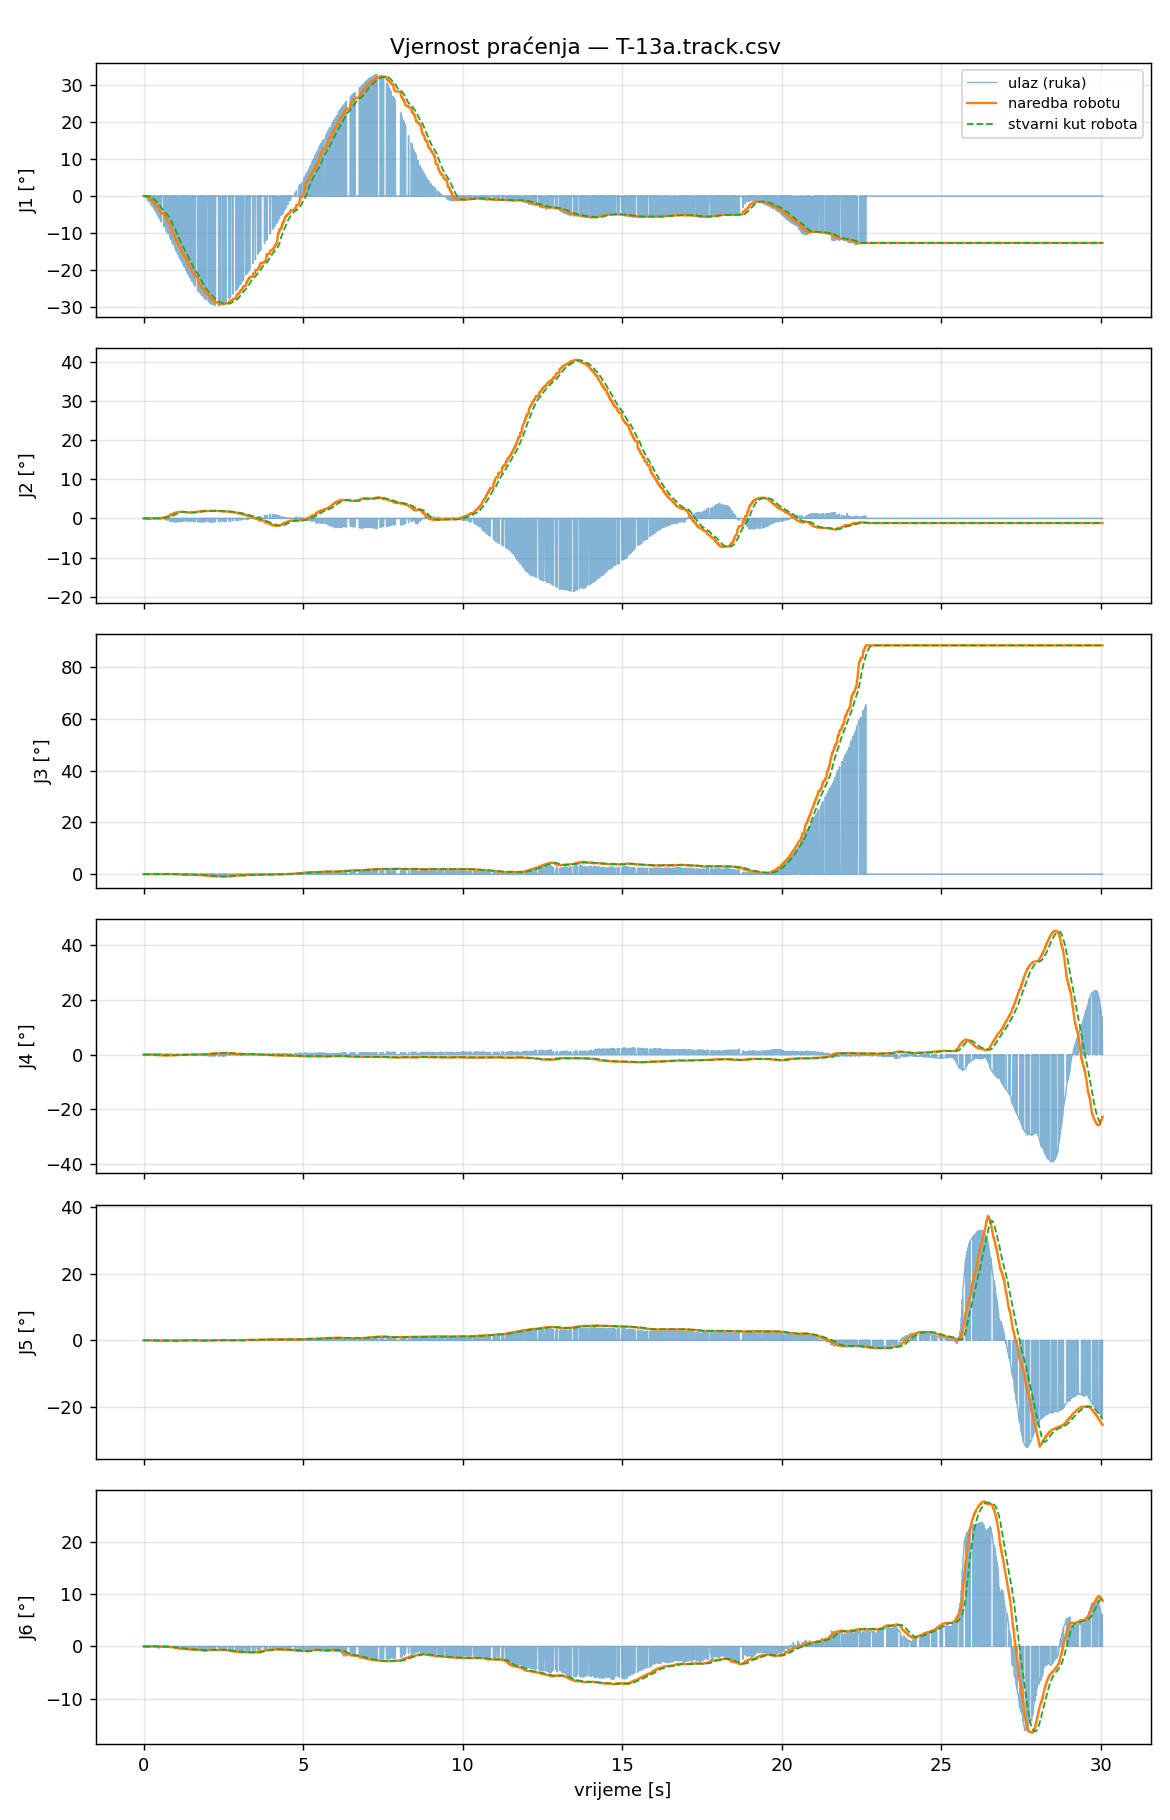

The table this chart was drawn from, first rows:
t_s, t_capture, in_J1_deg, filt_J1_deg, target_J1_deg, cmd_J1_deg, act_J1_deg, ratelim_J1, rangeclamp_J1, halted_J1, in_J2_deg, filt_J2_deg, target_J2_deg, cmd_J2_deg, act_J2_deg, ratelim_J2, rangeclamp_J2, halted_J2, in_J3_deg, filt_J3_deg, target_J3_deg, cmd_J3_deg, act_J3_deg, ratelim_J3
0.000000, 1788221862, 0.0000, 0.0000, 0.0000, 0.0000, -0.0028, 0, 0, 0, 0.0000, 0.0000, 0.0000, 0.0000, -0.0014, 0, 0, 0, 0.0000, 0.0000, 0.0000, 0.0000, 0.0007, 0
0.008070, 1788221862, 0.0000, 0.0000, 0.0000, 0.0000, -0.0007, 0, 0, 0, 0.0000, 0.0000, 0.0000, 0.0000, -0.0014, 0, 0, 0, 0.0000, 0.0000, 0.0000, 0.0000, 0.0014, 0
0.01604, 1788221862, 0.0000, 0.0000, 0.0000, 0.0000, -0.0028, 0, 0, 0, 0.0000, 0.0000, 0.0000, 0.0000, -0.0013, 0, 0, 0, 0.0000, 0.0000, 0.0000, 0.0000, 0.0007, 0
0.02348, 1788221862, 0.0000, 0.0000, 0.0000, 0.0000, -0.0007, 0, 0, 0, 0.0000, 0.0000, 0.0000, 0.0000, -0.0007, 0, 0, 0, 0.0000, 0.0000, 0.0000, 0.0000, -0.0006, 0
0.03184, 1788221862, -0.0652, -0.0032, -0.0032, -0.0032, -0.0021, 0, 0, 0, 0.0000, 0.0000, 0.0000, 0.0000, 0.0014, 0, 0, 0, 0.0395, 0.0019, 0.0029, 0.0029, -0.0006, 0
0.0398, 1788221862, 0.0000, 0.0000, -0.0032, -0.0032, 0.0007, 0, 0, 0, 0.0000, 0.0000, 0.0000, 0.0000, 0.0007, 0, 0, 0, 0.0000, 0.0000, 0.0029, 0.0029, 0.0007, 0
0.04804, 1788221862, 0.0000, 0.0000, -0.0032, -0.0032, -0.0021, 0, 0, 0, 0.0000, 0.0000, 0.0000, 0.0000, 0.0021, 0, 0, 0, 0.0000, 0.0000, 0.0029, 0.0029, 0.0007, 0
0.05629, 1788221862, -0.2876, -0.0412, -0.0412, -0.0412, -0.0014, 0, 0, 0, 0.0470, 0.0063, -0.0138, -0.0138, 0.0007, 0, 0, 0, 0.0519, 0.0086, 0.0129, 0.0129, 0.0007, 0
0.06384, 1788221862, -0.3930, -0.0592, -0.0592, -0.0592, -0.0014, 0, 0, 0, 0.0490, 0.0085, -0.0186, -0.0186, 0.0000, 0, 0, 0, 0.0689, 0.0117, 0.0175, 0.0175, -0.0006, 0
0.07224, 1788221862, 0.0000, 0.0000, -0.0592, -0.0592, -0.0007, 0, 0, 0, 0.0000, 0.0000, -0.0186, -0.0186, -0.0014, 0, 0, 0, 0.0000, 0.0000, 0.0175, 0.0175, 0.0007, 0
0.07921, 1788221862, 0.0000, 0.0000, -0.0592, -0.0592, -0.0021, 0, 0, 0, 0.0000, 0.0000, -0.0186, -0.0186, -0.0007, 0, 0, 0, 0.0000, 0.0000, 0.0175, 0.0175, -0.0006, 0
0.08787, 1788221862, 0.0000, 0.0000, -0.0592, -0.0592, 0.0000, 0, 0, 0, 0.0000, 0.0000, -0.0186, -0.0186, 0.0000, 0, 0, 0, 0.0000, 0.0000, 0.0175, 0.0175, 0.0000, 0
0.0955, 1788221862, 0.0000, 0.0000, -0.0592, -0.0592, -0.0021, 0, 0, 0, 0.0000, 0.0000, -0.0186, -0.0186, 0.0000, 0, 0, 0, 0.0000, 0.0000, 0.0175, 0.0175, -0.0006, 0
0.1042, 1788221862, 0.0000, 0.0000, -0.0592, -0.0592, -0.0000, 0, 0, 0, 0.0000, 0.0000, -0.0186, -0.0186, 0.0000, 0, 0, 0, 0.0000, 0.0000, 0.0175, 0.0175, 0.0007, 0
0.1115, 1788221862, 0.0000, 0.0000, -0.0592, -0.0592, -0.0042, 0, 0, 0, 0.0000, 0.0000, -0.0186, -0.0186, -0.0021, 0, 0, 0, 0.0000, 0.0000, 0.0175, 0.0175, -0.0006, 0
0.1206, 1788221862, -0.8924, -0.2635, -0.2635, -0.2635, -0.0043, 0, 0, 0, 0.1031, 0.0317, -0.0697, -0.0697, -0.0014, 0, 0, 0, 0.0374, 0.0180, 0.0270, 0.0270, 0.0007, 0
0.1284, 1788221862, -0.9850, -0.3058, -0.3058, -0.3058, -0.0091, 0, 0, 0, 0.1012, 0.0357, -0.0786, -0.0786, 0.0000, 0, 0, 0, 0.0263, 0.0185, 0.0277, 0.0277, 0.0014, 0
0.136, 1788221862, 0.0000, 0.0000, -0.3058, -0.3058, -0.0128, 0, 0, 0, 0.0000, 0.0000, -0.0786, -0.0786, -0.0014, 0, 0, 0, 0.0000, 0.0000, 0.0277, 0.0277, 0.0007, 0
0.1446, 1788221862, -1.178, -0.3743, -0.3743, -0.3743, -0.0205, 0, 0, 0, 0.0451, 0.0365, -0.0803, -0.0803, -0.0021, 0, 0, 0, -0.0278, 0.0148, 0.0223, 0.0223, 0.0007, 0
0.1522, 1788221862, -1.261, -0.4149, -0.4149, -0.4149, -0.0315, 0, 0, 0, 0.0451, 0.0369, -0.0811, -0.0811, -0.0008, 0, 0, 0, -0.0278, 0.0129, 0.0193, 0.0193, 0.0021, 0
0.1598, 1788221862, 0.0000, 0.0000, -0.4149, -0.4149, -0.0427, 0, 0, 0, 0.0000, 0.0000, -0.0811, -0.0811, -0.0043, 0, 0, 0, 0.0000, 0.0000, 0.0193, 0.0193, 0.0028, 0
0.1683, 1788221862, 0.0000, 0.0000, -0.4149, -0.4149, -0.0607, 0, 0, 0, 0.0000, 0.0000, -0.0811, -0.0811, -0.0091, 0, 0, 0, 0.0000, 0.0000, 0.0193, 0.0193, 0.0042, 0
0.1766, 1788221862, -1.513, -0.5612, -0.5612, -0.5612, -0.0800, 0, 0, 0, 0.1101, 0.0466, -0.1025, -0.1025, -0.0133, 0, 0, 0, 0.0385, 0.0163, 0.0244, 0.0244, 0.0042, 0
0.1841, 1788221862, 0.0000, 0.0000, -0.5612, -0.5612, -0.1000, 0, 0, 0, 0.0000, 0.0000, -0.1025, -0.1025, -0.0195, 0, 0, 0, 0.0000, 0.0000, 0.0244, 0.0244, 0.0055, 0
0.1921, 1788221862, 0.0000, 0.0000, -0.5612, -0.5612, -0.1222, 0, 0, 0, 0.0000, 0.0000, -0.1025, -0.1025, -0.0257, 0, 0, 0, 0.0000, 0.0000, 0.0244, 0.0244, 0.0048, 0
0.2003, 1788221862, 0.0000, 0.0000, -0.5612, -0.5612, -0.1456, 0, 0, 0, 0.0000, 0.0000, -0.1025, -0.1025, -0.0332, 0, 0, 0, 0.0000, 0.0000, 0.0244, 0.0244, 0.0062, 0
0.2085, 1788221862, 0.0000, 0.0000, -0.5612, -0.5612, -0.1711, 0, 0, 0, 0.0000, 0.0000, -0.1025, -0.1025, -0.0374, 0, 0, 0, 0.0000, 0.0000, 0.0244, 0.0244, 0.0042, 0
0.2166, 1788221862, -1.99, -0.8613, -0.8613, -0.8613, -0.1958, 0, 0, 0, -0.0492, 0.0265, -0.0583, -0.0583, -0.0408, 0, 0, 0, -0.0577, 0.0008, 0.0012, 0.0012, 0.0083, 0
0.2241, 1788221862, -2.085, -0.9407, -0.9407, -0.9407, -0.2233, 0, 0, 0, -0.0859, 0.0192, -0.0423, -0.0423, -0.0470, 0, 0, 0, -0.0577, -0.0030, -0.0045, -0.0045, 0.0062, 0
0.2324, 1788221862, 0.0000, 0.0000, -0.9407, -0.9407, -0.2505, 0, 0, 0, 0.0000, 0.0000, -0.0423, -0.0423, -0.0545, 0, 0, 0, 0.0000, 0.0000, -0.0045, -0.0045, 0.0076, 0
0.2405, 1788221862, -2.322, -1.055, -1.055, -1.055, -0.2851, 0, 0, 0, -0.1155, 0.0081, -0.0179, -0.0179, -0.0530, 0, 0, 0, -0.0108, -0.0036, -0.0055, -0.0055, 0.0090, 0
0.2477, 1788221862, 0.0000, 0.0000, -1.055, -1.055, -0.3174, 0, 0, 0, 0.0000, 0.0000, -0.0179, -0.0179, -0.0543, 0, 0, 0, 0.0000, 0.0000, -0.0055, -0.0055, 0.0083, 0
0.256, 1788221862, -2.555, -1.196, -1.196, -1.196, -0.3568, 0, 0, 0, -0.1398, -0.0058, 0.0127, 0.0127, -0.0550, 0, 0, 0, 0.0036, -0.0030, -0.0044, -0.0044, 0.0076, 0
0.2635, 1788221862, -2.673, -1.272, -1.272, -1.272, -0.4002, 0, 0, 0, -0.1575, -0.0135, 0.0297, 0.0297, -0.0529, 0, 0, 0, 0.0036, -0.0026, -0.0039, -0.0039, 0.0076, 0
0.2725, 1788221862, -2.787, -1.345, -1.345, -1.345, -0.4499, 0, 0, 0, -0.1637, -0.0207, 0.0455, 0.0455, -0.0507, 0, 0, 0, 0.0025, -0.0024, -0.0036, -0.0036, 0.0090, 0
0.2801, 1788221862, 0.0000, 0.0000, -1.345, -1.345, -0.4996, 0, 0, 0, 0.0000, 0.0000, 0.0455, 0.0455, -0.0472, 0, 0, 0, 0.0000, 0.0000, -0.0036, -0.0036, 0.0090, 0
0.2886, 1788221862, 0.0000, 0.0000, -1.345, -1.345, -0.5534, 0, 0, 0, 0.0000, 0.0000, 0.0455, 0.0455, -0.0403, 0, 0, 0, 0.0000, 0.0000, -0.0036, -0.0036, 0.0096, 0
0.2962, 1788221862, 0.0000, 0.0000, -1.345, -1.345, -0.6119, 0, 0, 0, 0.0000, 0.0000, 0.0455, 0.0455, -0.0362, 0, 0, 0, 0.0000, 0.0000, -0.0036, -0.0036, 0.0096, 0
0.3043, 1788221862, 0.0000, 0.0000, -1.345, -1.345, -0.6683, 0, 0, 0, 0.0000, 0.0000, 0.0455, 0.0455, -0.0321, 0, 0, 0, 0.0000, 0.0000, -0.0036, -0.0036, 0.0076, 0
0.3128, 1788221862, -3.154, -1.675, -1.675, -1.675, -0.7287, 0, 0, 0, -0.0017, -0.0173, 0.0380, 0.0380, -0.0293, 0, 0, 0, 0.0153, 0.0008, 0.0012, 0.0012, 0.0090, 0
0.3203, 1788221862, -3.231, -1.759, -1.759, -1.759, -0.7878, 0, 0, 0, 0.0493, -0.0137, 0.0301, 0.0301, -0.0218, 0, 0, 0, 0.0176, 0.0017, 0.0026, 0.0026, 0.0083, 0
0.3284, 1788221862, -3.335, -1.835, -1.835, -1.835, -0.8458, 0, 0, 0, 0.0493, -0.0107, 0.0235, 0.0235, -0.0184, 0, 0, 0, 0.0176, 0.0025, 0.0037, 0.0037, 0.0083, 0
0.3369, 1788221862, 0.0000, 0.0000, -1.835, -1.835, -0.8995, 0, 0, 0, 0.0000, 0.0000, 0.0235, 0.0235, -0.0136, 0, 0, 0, 0.0000, 0.0000, 0.0037, 0.0037, 0.0103, 0
0.3444, 1788221862, -3.581, -1.978, -1.978, -1.978, -0.9441, 0, 0, 0, 0.0180, -0.0083, 0.0183, 0.0183, -0.0130, 0, 0, 0, 0.0634, 0.0074, 0.0112, 0.0112, 0.0103, 0
0.353, 1788221862, 0.0000, 0.0000, -1.978, -1.978, -1.018, 0, 0, 0, 0.0000, 0.0000, 0.0183, 0.0183, -0.0116, 0, 0, 0, 0.0000, 0.0000, 0.0112, 0.0112, 0.0076, 0
0.3601, 1788221862, -3.808, -2.162, -2.162, -2.162, -1.1, 0, 0, 0, -0.0136, -0.0089, 0.0195, 0.0195, -0.0095, 0, 0, 0, -0.0131, 0.0054, 0.0081, 0.0081, 0.0083, 0
0.3681, 1788221862, 0.0000, 0.0000, -2.162, -2.162, -1.146, 0, 0, 0, 0.0000, 0.0000, 0.0195, 0.0195, -0.0082, 0, 0, 0, 0.0000, 0.0000, 0.0081, 0.0081, 0.0090, 0
0.3762, 1788221862, -4.03, -2.36, -2.36, -2.36, -1.233, 0, 0, 0, -0.0329, -0.0114, 0.0250, 0.0250, -0.0054, 0, 0, 0, -0.0026, 0.0046, 0.0068, 0.0068, 0.0090, 0
0.3842, 1788221862, 0.0000, 0.0000, -2.36, -2.36, -1.285, 0, 0, 0, 0.0000, 0.0000, 0.0250, 0.0250, -0.0061, 0, 0, 0, 0.0000, 0.0000, 0.0068, 0.0068, 0.0083, 0
0.3929, 1788221862, 0.0000, 0.0000, -2.36, -2.36, -1.339, 0, 0, 0, 0.0000, 0.0000, 0.0250, 0.0250, -0.0054, 0, 0, 0, 0.0000, 0.0000, 0.0068, 0.0068, 0.0090, 0
0.4004, 1788221862, -4.393, -2.616, -2.616, -2.616, -1.429, 0, 0, 0, -0.0028, -0.0103, 0.0227, 0.0227, -0.0034, 0, 0, 0, 0.0369, 0.0086, 0.0129, 0.0129, 0.0076, 0
0.409, 1788221862, -4.513, -2.714, -2.714, -2.714, -1.522, 0, 0, 0, -0.0028, -0.0099, 0.0218, 0.0218, -0.0061, 0, 0, 0, 0.0369, 0.0100, 0.0151, 0.0151, 0.0083, 0
0.4164, 1788221862, -4.656, -2.803, -2.803, -2.803, -1.595, 0, 0, 0, -0.0051, -0.0097, 0.0213, 0.0213, 0.0000, 0, 0, 0, 0.0837, 0.0134, 0.0201, 0.0201, 0.0083, 0
0.4245, 1788221862, -4.791, -2.927, -2.927, -2.927, -1.651, 0, 0, 0, -0.0213, -0.0104, 0.0229, 0.0229, -0.0041, 0, 0, 0, 0.1769, 0.0235, 0.0352, 0.0352, 0.0076, 0
0.433, 1788221862, 0.0000, 0.0000, -2.927, -2.927, -1.746, 0, 0, 0, 0.0000, 0.0000, 0.0229, 0.0229, -0.0014, 0, 0, 0, 0.0000, 0.0000, 0.0352, 0.0352, 0.0069, 0
0.4411, 1788221862, 0.0000, 0.0000, -2.927, -2.927, -1.829, 0, 0, 0, 0.0000, 0.0000, 0.0229, 0.0229, -0.0034, 0, 0, 0, 0.0000, 0.0000, 0.0352, 0.0352, 0.0069, 0
0.4483, 1788221862, 0.0000, 0.0000, -2.927, -2.927, -1.909, 0, 0, 0, 0.0000, 0.0000, 0.0229, 0.0229, -0.0013, 0, 0, 0, 0.0000, 0.0000, 0.0352, 0.0352, 0.0076, 0
0.4568, 1788221862, 0.0000, 0.0000, -2.927, -2.927, -1.996, 0, 0, 0, 0.0000, 0.0000, 0.0229, 0.0229, -0.0013, 0, 0, 0, 0.0000, 0.0000, 0.0352, 0.0352, 0.0076, 0
0.4646, 1788221862, -5.469, -3.438, -3.438, -3.407, -2.076, 1, 0, 0, -0.1634, -0.0409, 0.0900, 0.0900, -0.0006, 0, 0, 0, 0.0424, 0.0272, 0.0408, 0.0408, 0.0076, 0
0.4727, 1788221862, 0.0000, 0.0000, -3.407, -3.407, -2.159, 0, 0, 0, 0.0000, 0.0000, 0.0900, 0.0900, 0.0035, 0, 0, 0, 0.0000, 0.0000, 0.0408, 0.0408, 0.0096, 0
... 3,690 more rows
